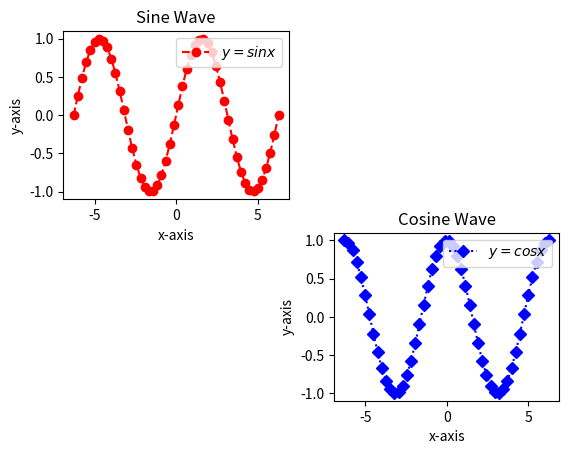

Generate this figure with matplotlib: (Note: this script raises an exception after producing the figure.)
import numpy as np
import matplotlib.pyplot as plt
x = np.linspace(-2*np.pi, 2*np.pi, 50)
y = np.sin(x)
z = np.cos(x)
plt.subplot(2, 2, 1)
plt.plot(x, y, 'ro--')
plt.title('Sine Wave')
plt.xlabel('x-axis')
plt.ylabel('y-axis')
plt.legend(('$y=sinx$', ""), loc=1)
plt.subplot(2, 2, 4)
plt.plot(x, z, 'bD:')
plt.title('Cosine Wave')
plt.xlabel('x-axis')
plt.ylabel('y-axis')
plt.legend(('$y=cosx$', ''), loc=1)
plt.savefig('images/subplot.jpg')
plt.show()
